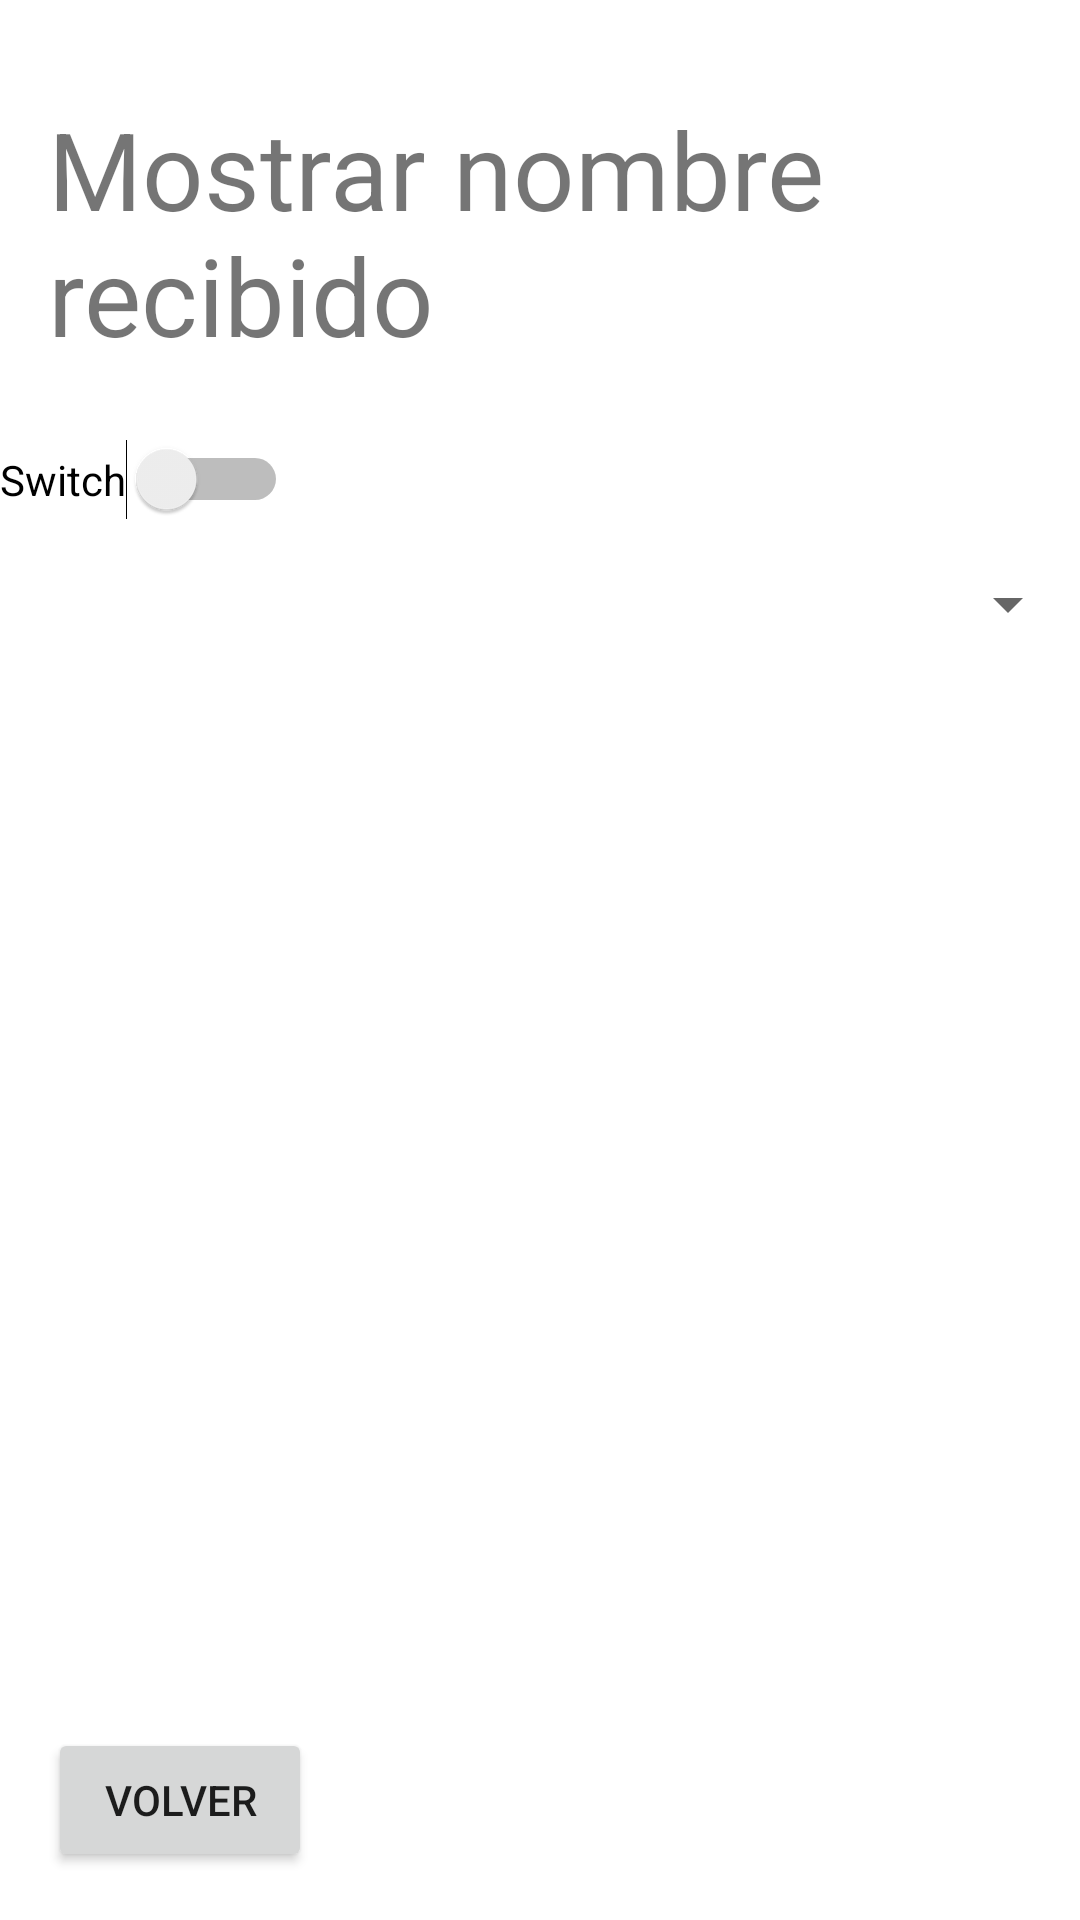

Here is an Android app screen rendered from its layout file. Give the layout XML and the strings, colors and styles it references.
<!-- AndroidManifest.xml: application theme Theme.ProyectoSpinner -->
<!-- res/layout/activity_desplegar_info.xml -->
<?xml version="1.0" encoding="utf-8"?>
<androidx.constraintlayout.widget.ConstraintLayout xmlns:android="http://schemas.android.com/apk/res/android"
    xmlns:app="http://schemas.android.com/apk/res-auto"
    xmlns:tools="http://schemas.android.com/tools"
    android:layout_width="match_parent"
    android:layout_height="match_parent"
    tools:context=".DesplegarInfoActivity">

    <TextView
        android:id="@+id/tvNombre"
        android:layout_width="0dp"
        android:layout_height="wrap_content"
        android:layout_marginStart="16dp"
        android:layout_marginTop="32dp"
        android:layout_marginEnd="16dp"
        android:text="Mostrar nombre recibido"
        android:textSize="36sp"
        app:layout_constraintEnd_toEndOf="parent"
        app:layout_constraintStart_toStartOf="parent"
        app:layout_constraintTop_toTopOf="parent" />

    <Button
        android:id="@+id/btnVolver"
        android:layout_width="wrap_content"
        android:layout_height="wrap_content"
        android:layout_marginStart="16dp"
        android:layout_marginBottom="16dp"
        android:text="Volver"
        app:layout_constraintBottom_toBottomOf="parent"
        app:layout_constraintStart_toStartOf="parent" />

    <Switch
        android:id="@+id/swtHabilitar"
        android:layout_width="wrap_content"
        android:layout_height="wrap_content"
        android:layout_marginTop="24dp"
        android:text="Switch"
        app:layout_constraintStart_toStartOf="parent"
        app:layout_constraintTop_toBottomOf="@+id/tvNombre" />

    <Spinner
        android:id="@+id/spnNombres"
        android:layout_width="match_parent"
        android:layout_height="wrap_content"
        android:layout_marginTop="16dp"
        app:layout_constraintEnd_toEndOf="parent"
        app:layout_constraintStart_toStartOf="parent"
        app:layout_constraintTop_toBottomOf="@+id/swtHabilitar" />

    <ListView
        android:id="@+id/lstUsuarios"
        android:layout_width="0dp"
        android:layout_height="0dp"
        android:layout_marginStart="8dp"
        android:layout_marginTop="8dp"
        android:layout_marginEnd="8dp"
        android:layout_marginBottom="8dp"
        app:layout_constraintBottom_toTopOf="@+id/btnVolver"
        app:layout_constraintEnd_toEndOf="parent"
        app:layout_constraintStart_toStartOf="parent"
        app:layout_constraintTop_toBottomOf="@+id/spnNombres" />
</androidx.constraintlayout.widget.ConstraintLayout>
<!-- resources referenced by this layout -->
<resources>
  <style name="Theme.ProyectoSpinner" parent="Theme.MaterialComponents.DayNight.DarkActionBar">
          
          <item name="colorPrimary">@color/purple_500</item>
          <item name="colorPrimaryVariant">@color/purple_700</item>
          <item name="colorOnPrimary">@color/white</item>
          
          <item name="colorSecondary">@color/teal_200</item>
          <item name="colorSecondaryVariant">@color/teal_700</item>
          <item name="colorOnSecondary">@color/black</item>
          
          <item name="android:statusBarColor" tools:targetApi="l">?attr/colorPrimaryVariant</item>
          
      </style>
  <!-- not gathered from this repository: default colours our renderer supplied (Android Studio template values) -->
  <color name="purple_500">#FF6200EE</color>
  <color name="purple_700">#FF3700B3</color>
  <color name="teal_200">#FF03DAC5</color>
  <color name="teal_700">#FF018786</color>
  <color name="black">#FF000000</color>
  <color name="white">#FFFFFFFF</color>
</resources>
